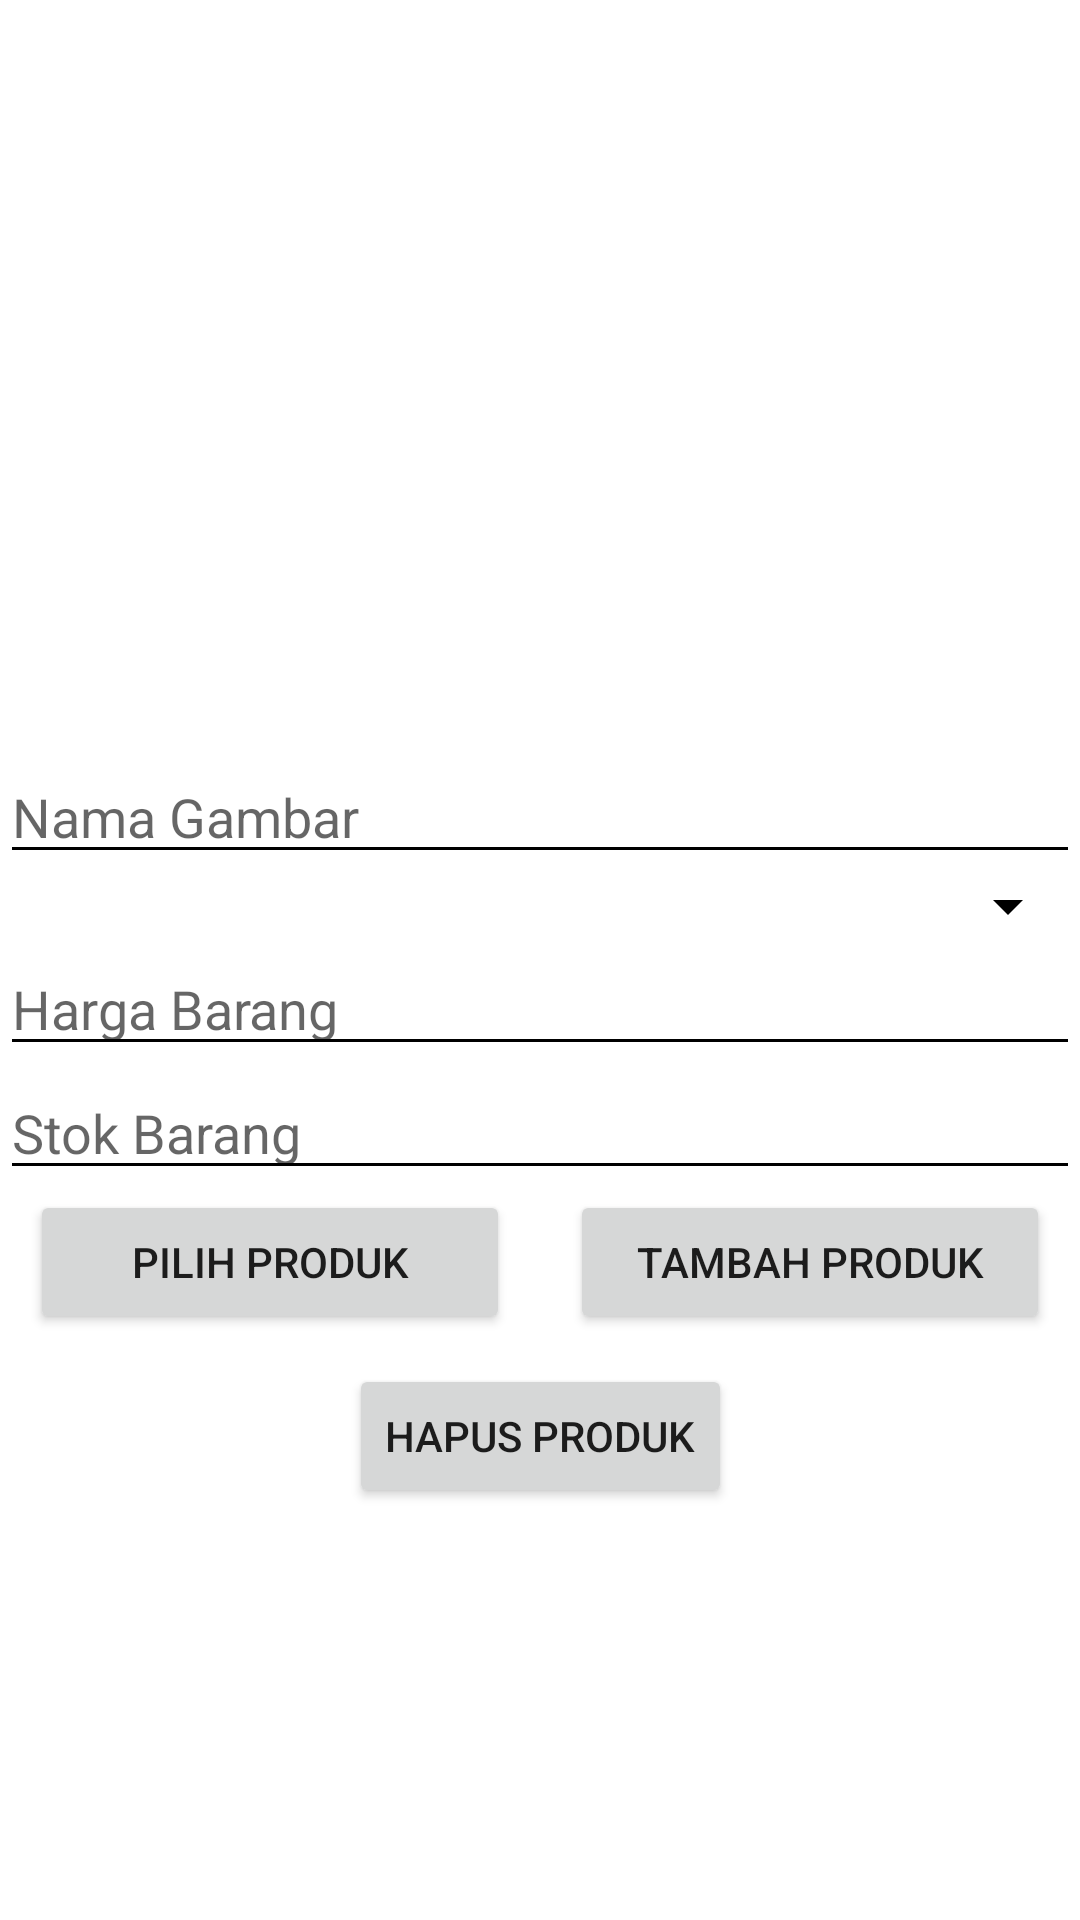

Android layout source for this screen:
<!-- AndroidManifest.xml: application theme AppTheme -->
<!-- res/layout/activity_upload.xml -->
<?xml version="1.0" encoding="utf-8"?>
<androidx.constraintlayout.widget.ConstraintLayout
    xmlns:android="http://schemas.android.com/apk/res/android"
    xmlns:tools="http://schemas.android.com/tools"
    android:layout_width="match_parent"
    android:layout_height="match_parent"
    xmlns:app="http://schemas.android.com/apk/res-auto">

    <Spinner
        android:id="@+id/spinnerBarang"
        android:layout_width="match_parent"
        android:layout_height="wrap_content"
        android:layout_marginTop="10dp"
        android:visibility="gone"
        app:layout_constraintTop_toBottomOf="@+id/imageView" />

    <Spinner
        android:id="@+id/spinnerKategori"
        android:layout_width="match_parent"
        android:layout_height="wrap_content"
        android:layout_marginTop="40dp"
        app:layout_constraintTop_toBottomOf="@+id/imageView" />

    <ImageView
        android:id="@+id/imageView"
        android:layout_width="wrap_content"
        android:layout_height="250dp"
        android:adjustViewBounds="true"
        android:scaleType="centerCrop"
        android:src="@drawable/placeholder_image"
        app:layout_constraintEnd_toEndOf="parent"
        app:layout_constraintStart_toStartOf="parent"
        app:layout_constraintTop_toTopOf="parent" />

    <EditText
        android:id="@+id/editTextImageName"
        android:layout_width="match_parent"
        android:layout_height="wrap_content"
        android:hint="Nama Gambar"
        android:inputType="text"
        app:layout_constraintTop_toBottomOf="@+id/imageView" />

    <EditText
        android:id="@+id/editTextPrice"
        android:layout_width="match_parent"
        android:layout_height="wrap_content"
        android:digits="0123456789"
        android:hint="Harga Barang"
        android:inputType="numberDecimal"
        app:layout_constraintEnd_toEndOf="parent"
        app:layout_constraintStart_toStartOf="parent"
        app:layout_constraintTop_toBottomOf="@+id/spinnerKategori" />

    <EditText
        android:id="@+id/editTextStock"
        android:layout_width="match_parent"
        android:layout_height="wrap_content"
        android:digits="0123456789"
        android:hint="Stok Barang"
        android:inputType="numberDecimal"
        app:layout_constraintTop_toBottomOf="@+id/editTextPrice" />

    <Button
        android:id="@+id/buttonUpload"
        android:layout_width="0dp"
        android:layout_height="wrap_content"
        android:layout_marginStart="10dp"
        android:layout_marginEnd="10dp"
        android:onClick="uploadImage"
        android:text="Tambah Produk"
        app:layout_constraintBottom_toBottomOf="parent"
        app:layout_constraintEnd_toEndOf="parent"
        app:layout_constraintStart_toEndOf="@+id/buttonUpdateProduk"
        app:layout_constraintTop_toBottomOf="@+id/editTextStock"
        app:layout_constraintVertical_bias="0.0" />

    <Button
        android:id="@+id/buttonUpdateProduk"
        android:layout_width="0dp"
        android:layout_height="wrap_content"
        android:layout_marginStart="10dp"
        android:layout_marginEnd="10dp"
        android:onClick="uploadImage"
        android:text="Pilih Produk"
        app:layout_constraintBottom_toBottomOf="parent"
        app:layout_constraintEnd_toStartOf="@+id/buttonUpload"
        app:layout_constraintStart_toStartOf="parent"
        app:layout_constraintTop_toBottomOf="@+id/editTextStock"
        app:layout_constraintVertical_bias="0.0" />

    <Button
        android:id="@+id/buttonDelete"
        android:layout_width="wrap_content"
        android:layout_height="wrap_content"
        android:layout_marginTop="10dp"
        android:text="Hapus Produk"
        app:layout_constraintBottom_toBottomOf="parent"
        app:layout_constraintEnd_toEndOf="parent"
        app:layout_constraintStart_toStartOf="parent"
        app:layout_constraintTop_toBottomOf="@+id/buttonUpdateProduk"
        app:layout_constraintVertical_bias="0.0" />

    </androidx.constraintlayout.widget.ConstraintLayout>
<!-- resources referenced by this layout -->
<resources>
  <style name="AppTheme" parent="Theme.MaterialComponents.Light.NoActionBar">
              
              <item name="colorPrimary">@color/colorPrimary</item>
              <item name="colorPrimaryDark">@color/colorPrimaryDark</item>
              <item name="colorAccent">@color/colorAccent</item>
              <item name="colorControlNormal">#000000</item>
  
              <item name="android:statusBarColor">@color/colorPrimary</item>
              
              <item name="popupTheme">@style/AppTheme.PopupOverlay</item>
          </style>
  <color name="colorPrimary">#3F51B5</color>
  <color name="colorPrimaryDark">#303F9F</color>
  <color name="colorAccent">#FF4081</color>
  <style name="AppTheme.PopupOverlay" parent="ThemeOverlay.MaterialComponents.Light">
          
          <item name="android:colorBackground">@color/white</item>
          <item name="android:textColor">@color/black</item>
          
      </style>
  <color name="white">#FFFFFFFF</color>
  <color name="black">#000000</color>
</resources>
